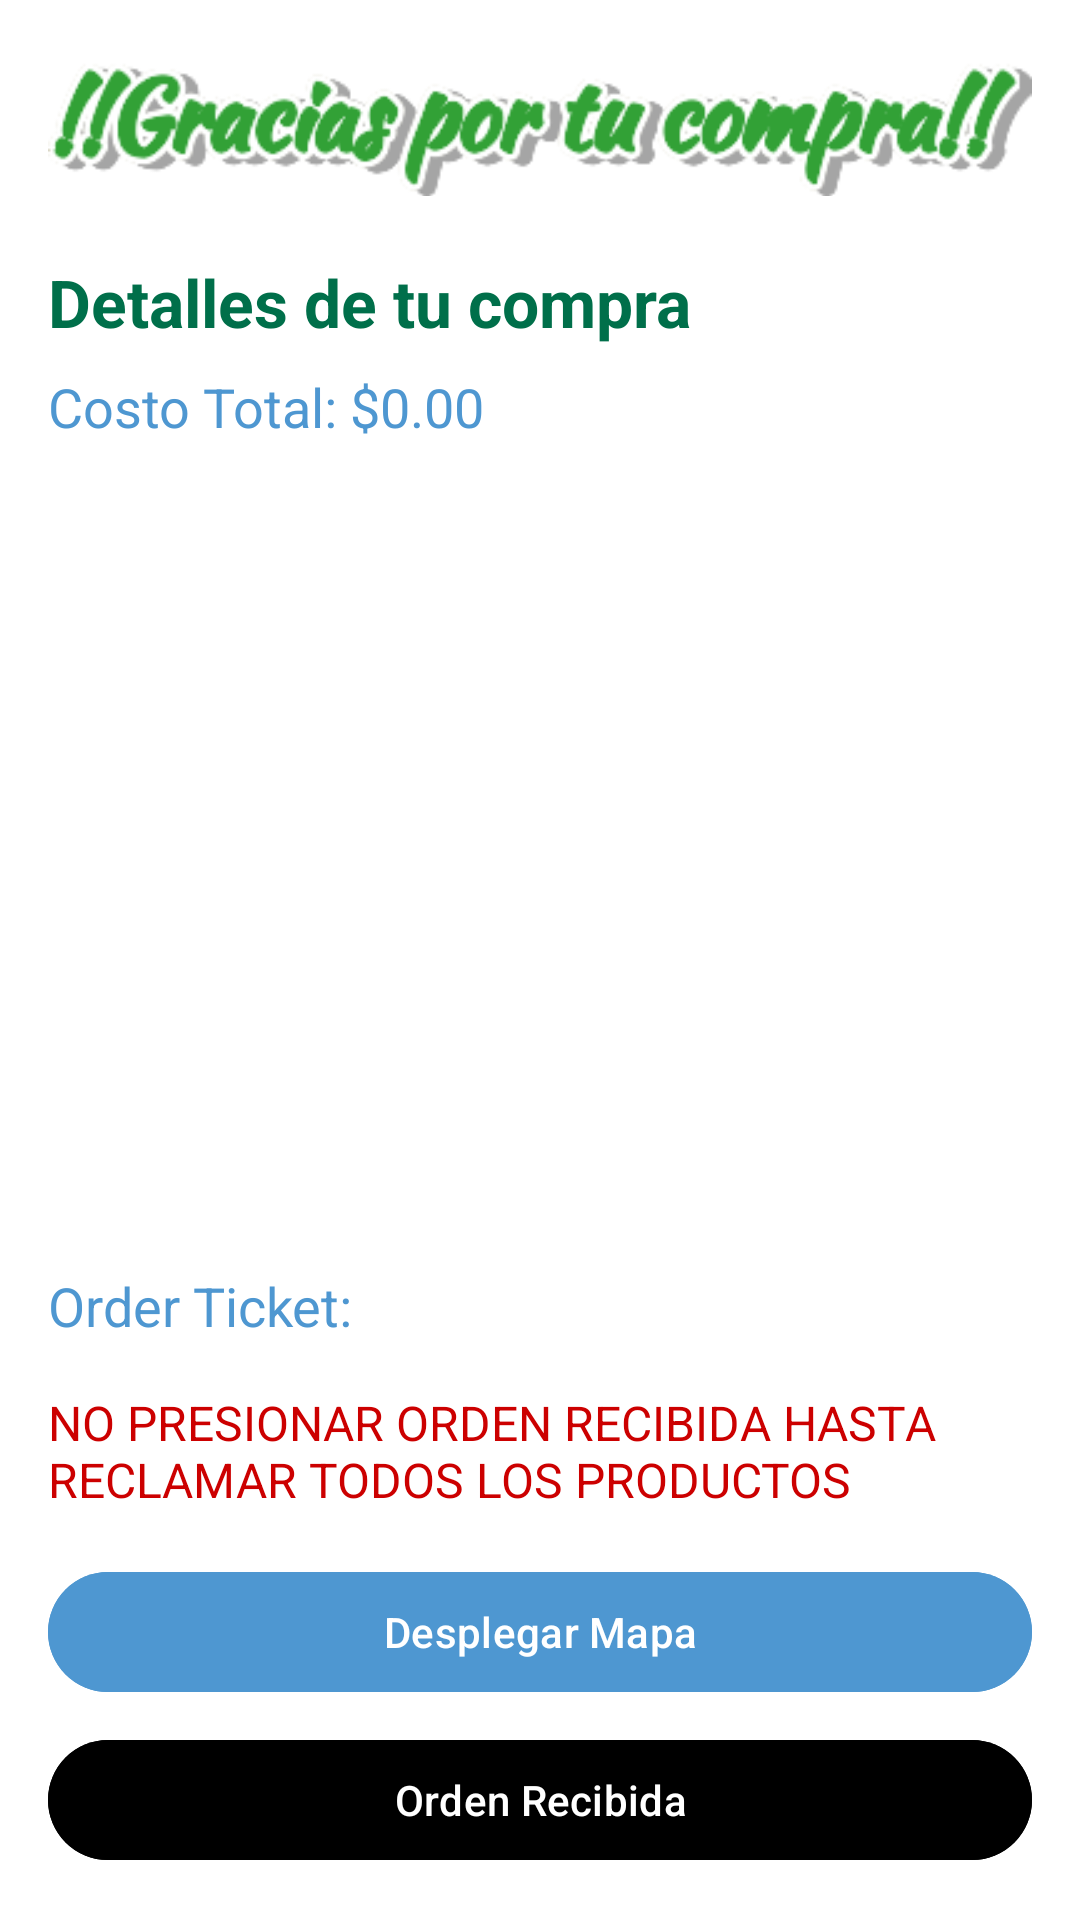

Layout XML and referenced resources for this Android screen:
<!-- AndroidManifest.xml: application theme Theme.Life2Food -->
<!-- res/layout/activity_pago_exitoso.xml -->
<?xml version="1.0" encoding="utf-8"?>
<LinearLayout xmlns:android="http://schemas.android.com/apk/res/android"
    android:layout_width="match_parent"
    android:layout_height="match_parent"
    android:orientation="vertical"
    android:padding="16dp"
    android:background="@android:color/white">

    <ImageView
        android:id="@+id/Gracias_compra"
        android:layout_width="match_parent"
        android:layout_height="wrap_content"
        android:src="@drawable/gracias_compra"
        android:contentDescription="Imagen de agradecimiento"
        android:layout_marginBottom="16dp"/>

    <TextView
        android:id="@+id/detalles_compra_title"
        android:layout_width="wrap_content"
        android:layout_height="wrap_content"
        android:text="Detalles de tu compra"
        android:textSize="22sp"
        android:textStyle="bold"
        android:textColor="@color/icons"
        android:layout_marginBottom="8dp"/>

    <TextView
        android:id="@+id/total_cost"
        android:layout_width="wrap_content"
        android:layout_height="wrap_content"
        android:text="Costo Total: $0.00"
        android:textSize="18sp"
        android:textColor="@color/blue"
        android:layout_marginBottom="8dp"/>

    <ScrollView
        android:layout_width="match_parent"
        android:layout_height="0dp"
        android:layout_weight="1">

        <LinearLayout
            android:id="@+id/products_layout"
            android:layout_width="match_parent"
            android:layout_height="wrap_content"
            android:orientation="vertical">
        </LinearLayout>
    </ScrollView>

    <TextView
        android:id="@+id/order_ticket_value"
        android:layout_width="wrap_content"
        android:layout_height="wrap_content"
        android:text="Order Ticket:"
        android:textSize="18sp"
        android:textColor="@color/blue"
        android:layout_marginBottom="16dp" />

    <TextView
        android:id="@+id/warning_text"
        android:layout_width="wrap_content"
        android:layout_height="wrap_content"
        android:text="NO PRESIONAR ORDEN RECIBIDA HASTA RECLAMAR TODOS LOS PRODUCTOS"
        android:textColor="@android:color/holo_red_dark"
        android:textSize="16sp"
        android:layout_marginBottom="16dp"
        android:layout_gravity="center_horizontal"/>

    <Button
        android:id="@+id/toggle_map_button"
        android:layout_width="match_parent"
        android:layout_height="wrap_content"
        android:text="Desplegar Mapa"
        android:backgroundTint="@color/blue"/>

    <Button
        android:id="@+id/order_received_button"
        android:layout_width="match_parent"
        android:layout_height="wrap_content"
        android:text="Orden Recibida"
        android:backgroundTint="@color/black"
        android:layout_marginTop="8dp"/>

</LinearLayout>
<!-- resources referenced by this layout -->
<resources>
  <color name="black">#FF000000</color>
  <color name="blue">#4E97D1</color>
  <color name="icons">#006F4A</color>
  <!-- drawable gracias_compra: png bitmap (drawable, 20229 bytes) -->
  <style name="Theme.Life2Food" parent="Base.Theme.Life2Food" />
  <style name="Base.Theme.Life2Food" parent="Theme.Material3.DayNight.NoActionBar">
          <item name="android:statusBarColor">#006F4A</item> 
          <item name="android:windowLightStatusBar">true</item> 
      </style>
</resources>
